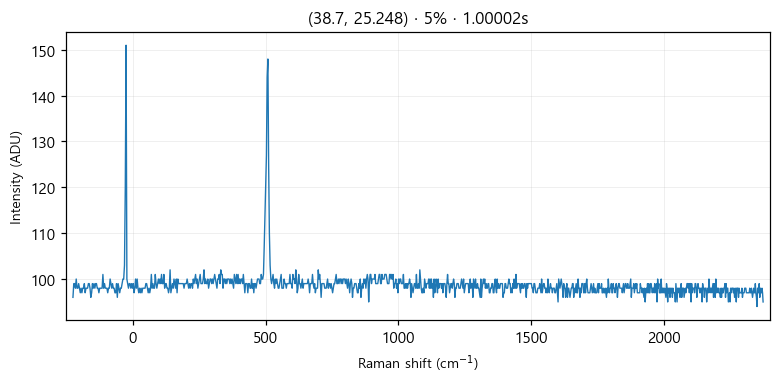

Data behind this chart, as committed beside it:
# laser_power_pct, 5
# exposure_time, 1
# laser_nm, 532
# mode, single
pixel_index, raman_shift_cm-1, wavelength_nm, intensity
0, -225.4, 525.7, 96.0
1, -222.4, 525.8, 99.0
2, -219.3, 525.9, 99.0
3, -216.2, 526, 98.0
4, -213.2, 526.1, 100.0
5, -210.1, 526.1, 98.0
6, -207, 526.2, 98.0
7, -204, 526.3, 99.0
8, -200.9, 526.4, 98.0
9, -197.8, 526.5, 97.0
10, -194.8, 526.6, 98.0
11, -191.7, 526.6, 97.0
12, -188.7, 526.7, 98.0
13, -185.6, 526.8, 98.0
14, -182.6, 526.9, 99.0
15, -179.5, 527, 97.0
16, -176.5, 527.1, 98.0
17, -173.4, 527.2, 98.0
18, -170.4, 527.2, 98.0
19, -167.3, 527.3, 99.0
20, -164.3, 527.4, 99.0
21, -161.2, 527.5, 98.0
22, -158.2, 527.6, 96.0
23, -155.1, 527.7, 97.0
24, -152.1, 527.8, 99.0
25, -149.1, 527.8, 98.0
26, -146, 527.9, 99.0
27, -143, 528, 98.0
28, -139.9, 528.1, 99.0
29, -136.9, 528.2, 99.0
30, -133.9, 528.3, 98.0
31, -130.8, 528.3, 98.0
32, -127.8, 528.4, 97.0
33, -124.8, 528.5, 98.0
34, -121.7, 528.6, 98.0
35, -118.7, 528.7, 98.0
36, -115.7, 528.8, 98.0
37, -112.7, 528.9, 101.0
38, -109.6, 528.9, 98.0
39, -106.6, 529, 99.0
40, -103.6, 529.1, 98.0
41, -100.6, 529.2, 98.0
42, -97.55, 529.3, 98.0
43, -94.53, 529.4, 97.0
44, -91.52, 529.4, 98.0
45, -88.5, 529.5, 98.0
46, -85.48, 529.6, 100.0
47, -82.47, 529.7, 99.0
48, -79.46, 529.8, 98.0
49, -76.44, 529.9, 99.0
50, -73.43, 530, 98.0
51, -70.42, 530, 98.0
52, -67.42, 530.1, 97.0
53, -64.41, 530.2, 97.0
54, -61.4, 530.3, 99.0
55, -58.4, 530.4, 96.0
... 968 more rows
